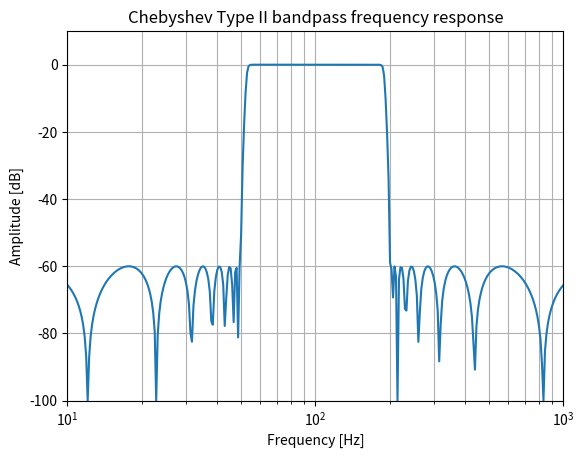

Reproduce this figure in Python.
import numpy as np
from scipy import signal
import matplotlib.pyplot as plt

b, a = signal.iirfilter(17, [2*np.pi*50, 2*np.pi*200], rs=60,
                        btype='band', analog=True, ftype='cheby2')

w, h = signal.freqs(b, a, 1000)
fig = plt.figure()
ax = fig.add_subplot(1, 1, 1)

ax.semilogx(w / (2*np.pi), 20 * np.log10(np.maximum(abs(h), 1e-5)))

ax.set_title('Chebyshev Type II bandpass frequency response')
ax.set_xlabel('Frequency [Hz]')
ax.set_ylabel('Amplitude [dB]')
ax.axis((10, 1000, -100, 10))
ax.grid(which='both', axis='both')
plt.show()